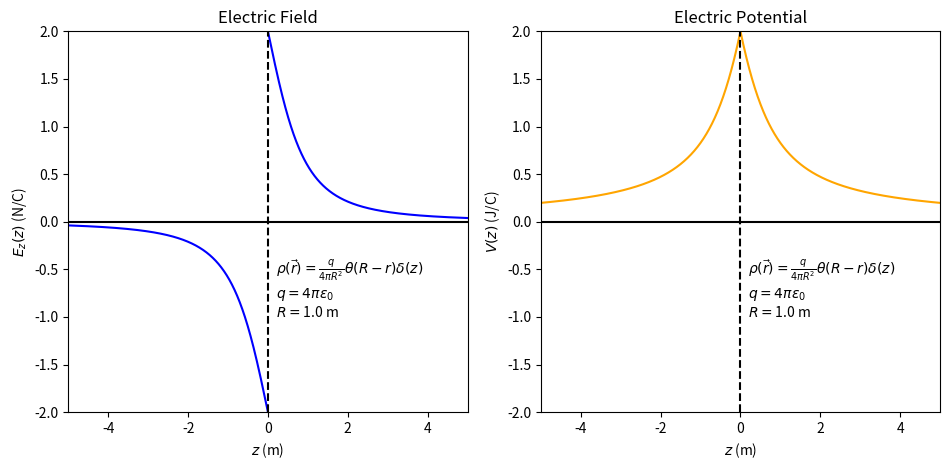

Generate this figure with matplotlib:
import matplotlib.pyplot as plt
import numpy as np

# Configure figure
figure_title = 'Axial Electric Field and Potential above Uniformly Charged Disk'
number_of_plots = 2
fig = plt.figure(figsize=plt.figaspect(1./number_of_plots), num=figure_title)
subplot1 = fig.add_subplot(1, 2, 1)                      # Create electric field plot
subplot2 = fig.add_subplot(1, 2, 2)                      # Create electric potential plot

# Plot parameters
number_of_grid_points = 1000                        # Set number of points to plot
maximum_field = 2.0
maximum_potential = maximum_field

# Simulation parameters
charge_over_four_pi_vacuum_permittivity = 1.0       # Set charge units
radius = 1.0                                        # Set disk radius
maximum_height = 5 * radius                         # Set sampling maximum to z = 5 * R

# String describing simulation parameters
charge_density_string = r'$\rho(\vec{r}) = \frac{q}{4 \pi R^2} \theta(R-r) \delta(z)$'
charge_string = r'$q = 4\pi\varepsilon_0$'
radius_string = r'$R =$' + '{} m'.format(radius)
text_string = charge_density_string + '\n' + charge_string + '\n' + radius_string

# Set up separate grids for above and below the disk
above_axial_distances = np.linspace(1/number_of_grid_points, maximum_height, num=number_of_grid_points-1)
below_axial_distances = np.linspace(-1/number_of_grid_points, -maximum_height, num=number_of_grid_points-1)

# Calculate E_z(z)
axial_electric_field_above = (2. / radius**2) * charge_over_four_pi_vacuum_permittivity * above_axial_distances * \
                             (1./np.abs(above_axial_distances) - np.power(radius**2 + above_axial_distances**2, -1/2))
axial_electric_field_below = (2. / radius**2) * charge_over_four_pi_vacuum_permittivity * below_axial_distances * \
                             (1./np.abs(below_axial_distances) - np.power(radius**2 + below_axial_distances**2, -1/2))

# Calculate V(z)
axial_electric_potential_above = (2. / radius**2) * charge_over_four_pi_vacuum_permittivity * \
                                 (np.sqrt(radius**2 + above_axial_distances**2) - np.abs(above_axial_distances))
axial_electric_potential_below = (2. / radius**2) * charge_over_four_pi_vacuum_permittivity * \
                                 (np.sqrt(radius**2 + below_axial_distances**2) - np.abs(below_axial_distances))

# Plot E_z(z)
subplot1.plot(above_axial_distances, axial_electric_field_above, color='blue')
subplot1.plot(below_axial_distances, axial_electric_field_below, color='blue')
subplot1.set_title("Electric Field")
subplot1.set_xlabel(r'$z$ (m)')
subplot1.set_ylabel(r'$E_z(z)$ (N/C)')
subplot1.set_xlim(-maximum_height, maximum_height)
subplot1.set_ylim(-maximum_field, maximum_field)
subplot1.axhline(color='black')
subplot1.axvline(color='black', linestyle='--')
subplot1.text(1/maximum_height, -0.5*maximum_field, text_string)

# Plot V(z)
subplot2.plot(above_axial_distances, axial_electric_potential_above, color='orange')
subplot2.plot(below_axial_distances, axial_electric_potential_below, color='orange')
subplot2.set_title("Electric Potential")
subplot2.set_xlabel(r'$z$ (m)')
subplot2.set_ylabel(r'$V(z)$ (J/C)')
subplot2.set_xlim(-maximum_height, maximum_height)
subplot2.set_ylim(-maximum_potential, maximum_potential)
subplot2.axhline(color='black')
subplot2.axvline(color='black', linestyle='--')
subplot2.text(1/maximum_height, -0.5*maximum_potential, text_string)

# Display plot with tight layout
plt.tight_layout()
plt.show()
